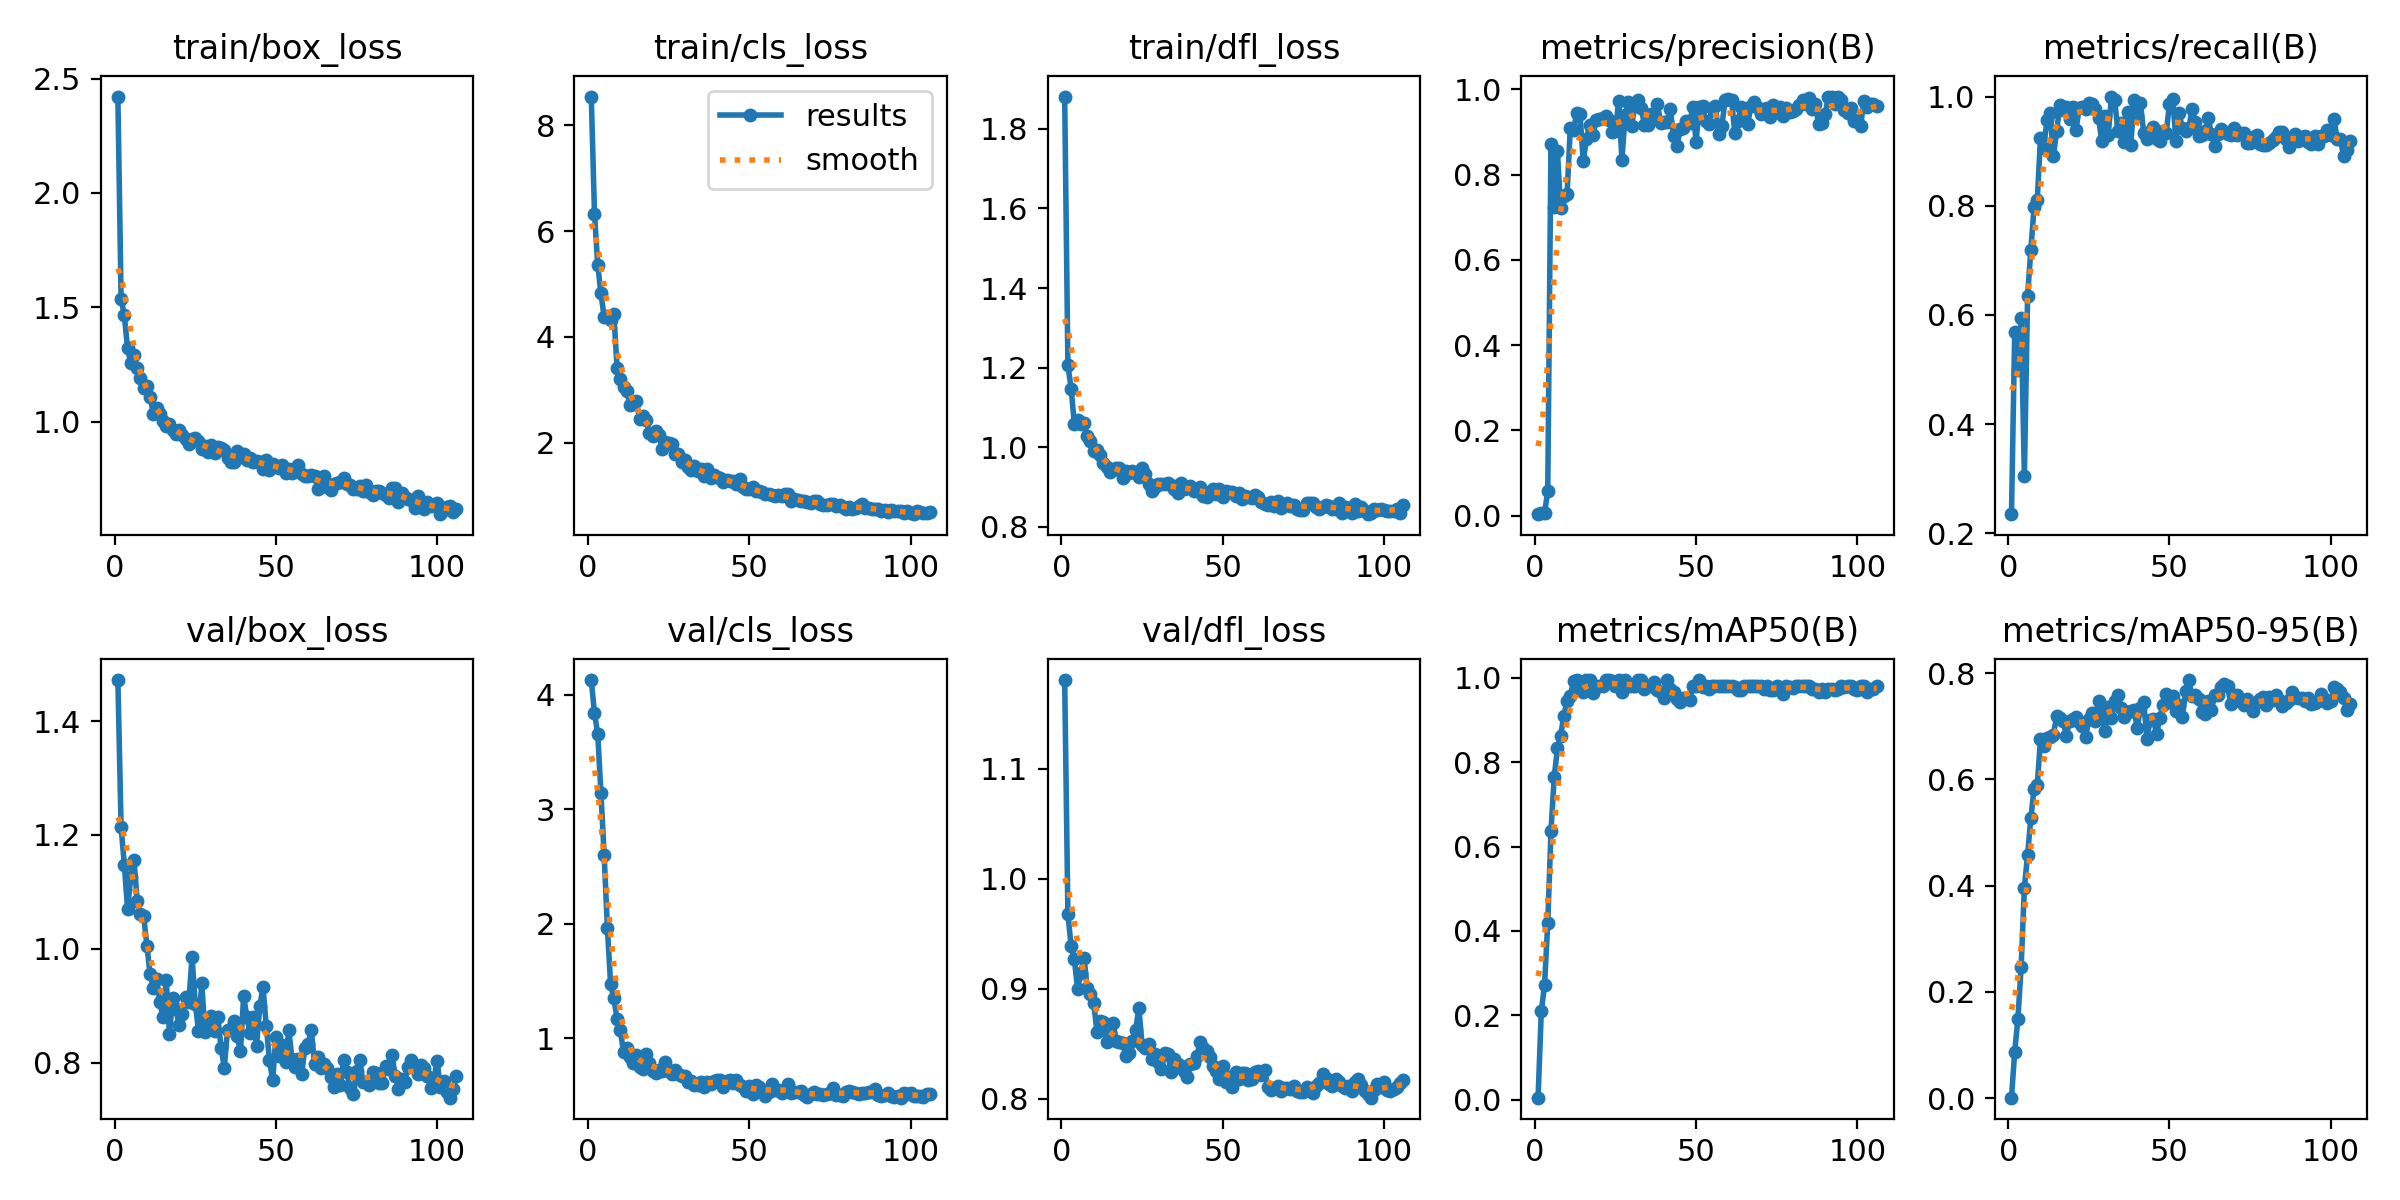

The table this chart was drawn from, first rows:
epoch, time, train/box_loss, train/cls_loss, train/dfl_loss, metrics/precision(B), metrics/recall(B), metrics/mAP50(B), metrics/mAP50-95(B), val/box_loss, val/cls_loss, val/dfl_loss, lr/pg0, lr/pg1, lr/pg2
1, 13.2, 2.421, 8.542, 1.881, 0.00343, 0.235, 0.00445, 0.00105, 1.472, 4.129, 1.181, 0.0001499, 0.0001499, 0.0001499
2, 20.94, 1.537, 6.326, 1.206, 0.00701, 0.5684, 0.2099, 0.08725, 1.214, 3.838, 0.9677, 0.0003082, 0.0003082, 0.0003082
3, 28.64, 1.464, 5.363, 1.147, 0.0066, 0.5, 0.2706, 0.1497, 1.148, 3.659, 0.9389, 0.0004663, 0.0004663, 0.0004663
4, 36.26, 1.321, 4.821, 1.059, 0.05686, 0.594, 0.4188, 0.2474, 1.07, 3.14, 0.9268, 0.0006241, 0.0006241, 0.0006241
5, 43.95, 1.254, 4.372, 1.069, 0.8707, 0.3043, 0.6358, 0.3959, 1.125, 2.598, 0.9, 0.0007817, 0.0007817, 0.0007817
6, 52.86, 1.29, 4.388, 1.059, 0.7234, 0.6356, 0.7641, 0.4584, 1.156, 1.961, 0.9143, 0.0008307, 0.0008307, 0.0008307
7, 61.1, 1.233, 4.319, 1.061, 0.8543, 0.7188, 0.833, 0.527, 1.084, 1.472, 0.9283, 0.0008297, 0.0008297, 0.0008297
8, 69.63, 1.189, 4.426, 1.029, 0.7204, 0.7968, 0.8632, 0.5818, 1.062, 1.35, 0.9007, 0.0008286, 0.0008286, 0.0008286
9, 77.94, 1.147, 3.418, 1.017, 0.7503, 0.8106, 0.9102, 0.5896, 1.058, 1.166, 0.8949, 0.0008272, 0.0008272, 0.0008272
10, 85.82, 1.155, 3.211, 0.9901, 0.7553, 0.924, 0.9451, 0.6758, 1.006, 1.068, 0.8875, 0.0008257, 0.0008257, 0.0008257
11, 93.59, 1.108, 3.046, 0.9938, 0.9096, 0.9065, 0.956, 0.6625, 0.955, 0.8783, 0.8609, 0.000824, 0.000824, 0.000824
12, 101.9, 1.035, 2.975, 0.9802, 0.9048, 0.9565, 0.9927, 0.6775, 0.9319, 0.9152, 0.8708, 0.0008221, 0.0008221, 0.0008221
13, 110.1, 1.058, 2.713, 0.9607, 0.9446, 0.97, 0.995, 0.68, 0.9472, 0.8397, 0.8702, 0.00082, 0.00082, 0.00082
14, 118.2, 1.033, 2.733, 0.9513, 0.942, 0.8919, 0.973, 0.6843, 0.9066, 0.7832, 0.8516, 0.0008178, 0.0008178, 0.0008178
15, 126, 1.003, 2.778, 0.9369, 0.8317, 0.9363, 0.9671, 0.7184, 0.8798, 0.8567, 0.8587, 0.0008154, 0.0008154, 0.0008154
16, 133.9, 0.9806, 2.44, 0.9433, 0.8827, 0.9853, 0.9946, 0.7161, 0.9447, 0.749, 0.8691, 0.0008128, 0.0008128, 0.0008128
17, 142.3, 0.99, 2.509, 0.9488, 0.9169, 0.975, 0.995, 0.7106, 0.8505, 0.7319, 0.8527, 0.0008101, 0.0008101, 0.0008101
18, 151.3, 0.9622, 2.421, 0.9489, 0.8925, 0.9809, 0.9653, 0.6824, 0.9133, 0.859, 0.8512, 0.0008071, 0.0008071, 0.0008071
19, 160.4, 0.9463, 2.188, 0.9217, 0.9286, 0.9584, 0.9795, 0.7099, 0.8938, 0.7875, 0.8512, 0.000804, 0.000804, 0.000804
20, 169.2, 0.9652, 2.131, 0.9409, 0.9301, 0.9803, 0.9805, 0.7136, 0.8663, 0.7158, 0.8386, 0.0008008, 0.0008008, 0.0008008
21, 176.9, 0.9428, 2.211, 0.9362, 0.9324, 0.9384, 0.9809, 0.7181, 0.8848, 0.6984, 0.8418, 0.0007974, 0.0007974, 0.0007974
22, 184.9, 0.922, 2.145, 0.9402, 0.9364, 0.9788, 0.9942, 0.7087, 0.9152, 0.726, 0.8527, 0.0007938, 0.0007938, 0.0007938
23, 192.6, 0.9037, 1.871, 0.9349, 0.9288, 0.98, 0.995, 0.7004, 0.9066, 0.7125, 0.8625, 0.00079, 0.00079, 0.00079
24, 200.3, 0.9256, 2.01, 0.9264, 0.9008, 0.9767, 0.9929, 0.6796, 0.9854, 0.7954, 0.8824, 0.0007861, 0.0007861, 0.0007861
25, 208, 0.9269, 1.996, 0.9489, 0.9018, 0.9887, 0.9812, 0.7132, 0.9035, 0.7094, 0.8494, 0.000782, 0.000782, 0.000782
26, 215.7, 0.9131, 1.982, 0.9319, 0.9725, 0.9865, 0.9944, 0.7246, 0.8566, 0.6842, 0.8463, 0.0007778, 0.0007778, 0.0007778
27, 223.4, 0.8819, 1.785, 0.907, 0.8347, 0.9764, 0.9661, 0.7103, 0.9405, 0.7235, 0.8498, 0.0007734, 0.0007734, 0.0007734
28, 231.2, 0.8921, 1.791, 0.8907, 0.94, 0.9599, 0.9941, 0.748, 0.8538, 0.6897, 0.8366, 0.0007688, 0.0007688, 0.0007688
29, 238.9, 0.8656, 1.643, 0.8996, 0.9711, 0.919, 0.9803, 0.7233, 0.8727, 0.6734, 0.8409, 0.0007641, 0.0007641, 0.0007641
30, 246.8, 0.8961, 1.674, 0.9084, 0.9129, 0.9638, 0.9811, 0.6909, 0.8815, 0.668, 0.8336, 0.0007593, 0.0007593, 0.0007593
31, 254.5, 0.861, 1.545, 0.9068, 0.9622, 0.929, 0.9807, 0.736, 0.8552, 0.6215, 0.827, 0.0007543, 0.0007543, 0.0007543
32, 262.6, 0.8875, 1.48, 0.9074, 0.9751, 1, 0.9948, 0.7164, 0.8799, 0.6225, 0.8417, 0.0007491, 0.0007491, 0.0007491
33, 270.4, 0.8862, 1.564, 0.9097, 0.955, 0.9932, 0.995, 0.7467, 0.8263, 0.5951, 0.8404, 0.0007438, 0.0007438, 0.0007438
34, 278.6, 0.8764, 1.471, 0.9064, 0.9167, 0.937, 0.973, 0.7589, 0.7913, 0.5948, 0.8246, 0.0007384, 0.0007384, 0.0007384
35, 287.5, 0.8409, 1.511, 0.8946, 0.917, 0.9517, 0.9811, 0.7338, 0.8577, 0.6191, 0.836, 0.0007328, 0.0007328, 0.0007328
36, 295.8, 0.823, 1.376, 0.8854, 0.9424, 0.9167, 0.9799, 0.7171, 0.8588, 0.5711, 0.8316, 0.0007271, 0.0007271, 0.0007271
37, 303.5, 0.8252, 1.5, 0.9107, 0.9387, 0.9722, 0.9912, 0.7272, 0.8732, 0.6206, 0.83, 0.0007212, 0.0007212, 0.0007212
38, 311.2, 0.8695, 1.323, 0.8945, 0.9654, 0.9106, 0.9725, 0.7289, 0.8468, 0.6016, 0.825, 0.0007153, 0.0007153, 0.0007153
39, 318.9, 0.8463, 1.385, 0.8978, 0.9215, 0.9941, 0.9675, 0.7313, 0.8198, 0.6257, 0.8199, 0.0007092, 0.0007092, 0.0007092
40, 326.6, 0.8603, 1.353, 0.9028, 0.9223, 0.9636, 0.9535, 0.6976, 0.9175, 0.6355, 0.8319, 0.0007029, 0.0007029, 0.0007029
41, 334.6, 0.8307, 1.323, 0.8902, 0.9232, 0.9873, 0.9946, 0.7338, 0.8798, 0.6333, 0.8328, 0.0006966, 0.0006966, 0.0006966
42, 342.9, 0.8422, 1.263, 0.8908, 0.9526, 0.9341, 0.9726, 0.7463, 0.8514, 0.5758, 0.8389, 0.0006901, 0.0006901, 0.0006901
43, 350.7, 0.8249, 1.299, 0.9002, 0.8899, 0.9217, 0.9664, 0.6761, 0.88, 0.6221, 0.8515, 0.0006835, 0.0006835, 0.0006835
44, 358.5, 0.8276, 1.266, 0.8772, 0.867, 0.935, 0.95, 0.7123, 0.8298, 0.6388, 0.8462, 0.0006768, 0.0006768, 0.0006768
45, 366.4, 0.8213, 1.278, 0.8761, 0.9064, 0.9434, 0.9438, 0.7131, 0.8987, 0.6043, 0.8434, 0.00067, 0.00067, 0.00067
46, 375, 0.7946, 1.212, 0.8873, 0.9092, 0.9231, 0.9518, 0.686, 0.9336, 0.6339, 0.8383, 0.000663, 0.000663, 0.000663
47, 383.3, 0.83, 1.305, 0.8942, 0.9264, 0.9188, 0.9529, 0.7156, 0.8646, 0.5899, 0.8302, 0.000656, 0.000656, 0.000656
48, 391, 0.7877, 1.154, 0.8826, 0.9199, 0.936, 0.9475, 0.7405, 0.8056, 0.575, 0.8256, 0.0006488, 0.0006488, 0.0006488
49, 398.7, 0.8133, 1.125, 0.8952, 0.9594, 0.9341, 0.9799, 0.76, 0.769, 0.5382, 0.8176, 0.0006416, 0.0006416, 0.0006416
50, 406.5, 0.8076, 1.123, 0.8763, 0.8774, 0.9871, 0.9802, 0.7456, 0.8451, 0.5836, 0.8299, 0.0006343, 0.0006343, 0.0006343
51, 414.1, 0.799, 1.154, 0.8904, 0.9591, 0.9963, 0.995, 0.7567, 0.8115, 0.516, 0.815, 0.0006268, 0.0006268, 0.0006268
52, 422, 0.8098, 1.083, 0.8886, 0.9611, 0.9191, 0.9796, 0.729, 0.8312, 0.588, 0.8201, 0.0006193, 0.0006193, 0.0006193
53, 429.7, 0.7762, 1.085, 0.8882, 0.9245, 0.969, 0.9812, 0.7406, 0.8019, 0.5702, 0.8111, 0.0006117, 0.0006117, 0.0006117
54, 437.5, 0.7926, 1.065, 0.877, 0.9194, 0.9419, 0.973, 0.717, 0.8578, 0.5382, 0.8247, 0.000604, 0.000604, 0.000604
55, 445.4, 0.7757, 1.027, 0.8845, 0.9561, 0.9368, 0.9812, 0.7657, 0.8061, 0.4985, 0.8178, 0.0005962, 0.0005962, 0.0005962
56, 453.1, 0.79, 1.027, 0.871, 0.9612, 0.942, 0.9808, 0.787, 0.7928, 0.5329, 0.8239, 0.0005884, 0.0005884, 0.0005884
57, 460.8, 0.8098, 1.011, 0.8782, 0.8943, 0.9774, 0.9806, 0.7576, 0.8058, 0.5978, 0.8236, 0.0005805, 0.0005805, 0.0005805
58, 468.7, 0.7689, 0.9992, 0.8753, 0.9136, 0.9532, 0.9808, 0.7595, 0.7802, 0.5505, 0.8169, 0.0005725, 0.0005725, 0.0005725
59, 476.4, 0.7606, 1.007, 0.8716, 0.9748, 0.9268, 0.9811, 0.7513, 0.8267, 0.5434, 0.8185, 0.0005644, 0.0005644, 0.0005644
60, 484.3, 0.7636, 0.9905, 0.8797, 0.977, 0.9303, 0.9809, 0.7272, 0.832, 0.5243, 0.8243, 0.0005563, 0.0005563, 0.0005563
... 46 more rows
